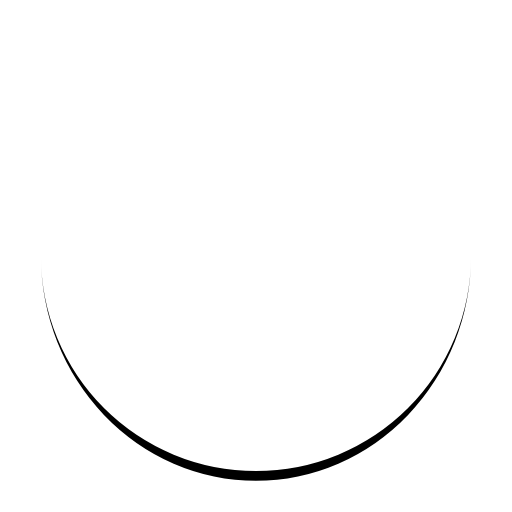
t = 0.00 s
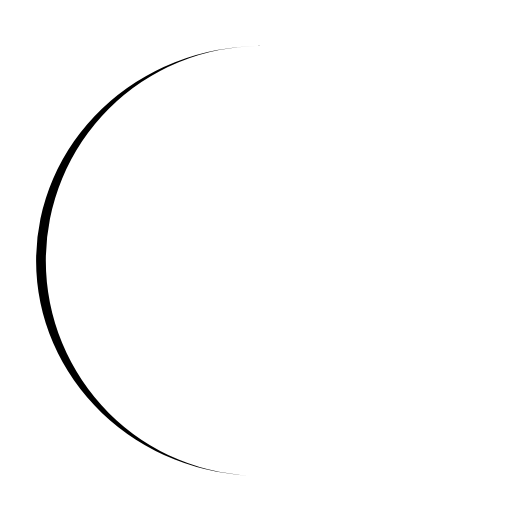
t = 0.19 s
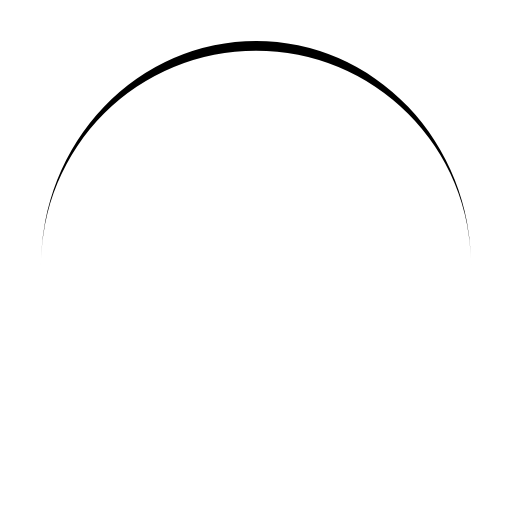
t = 0.38 s
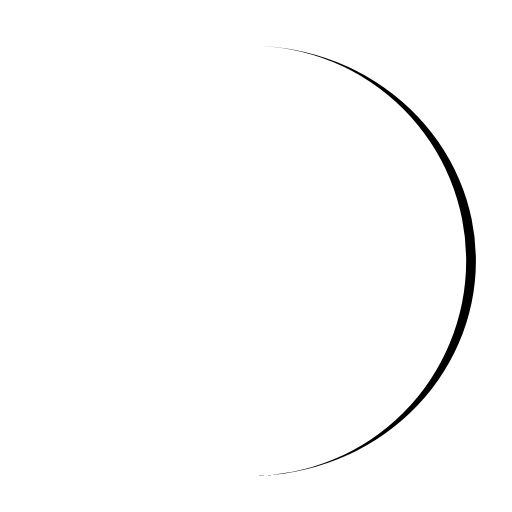
t = 0.56 s

The animated SVG that drew these frames (rendered in a browser with its animation timeline set to each time). Animation: 1 SMIL element (animateTransform=1); one cycle of 0.75 s, repeats indefinitely.

<svg xmlns="http://www.w3.org/2000/svg" viewBox="0 0 100 100" preserveAspectRatio="xMidYMid" width="204" height="204" style="shape-rendering: auto; display: block; background: rgb(255, 255, 255);" xmlns:xlink="http://www.w3.org/1999/xlink"><g><path stroke="none" fill="#000000" d="M8 50A42 42 0 0 0 92 50A42 43.9 0 0 1 8 50">
  <animateTransform values="0 50 50.95;360 50 50.95" keyTimes="0;1" repeatCount="indefinite" dur="0.7518796992481203s" type="rotate" attributeName="transform"></animateTransform>
</path><g></g></g><!-- [ldio] generated by https://loading.io --></svg>
